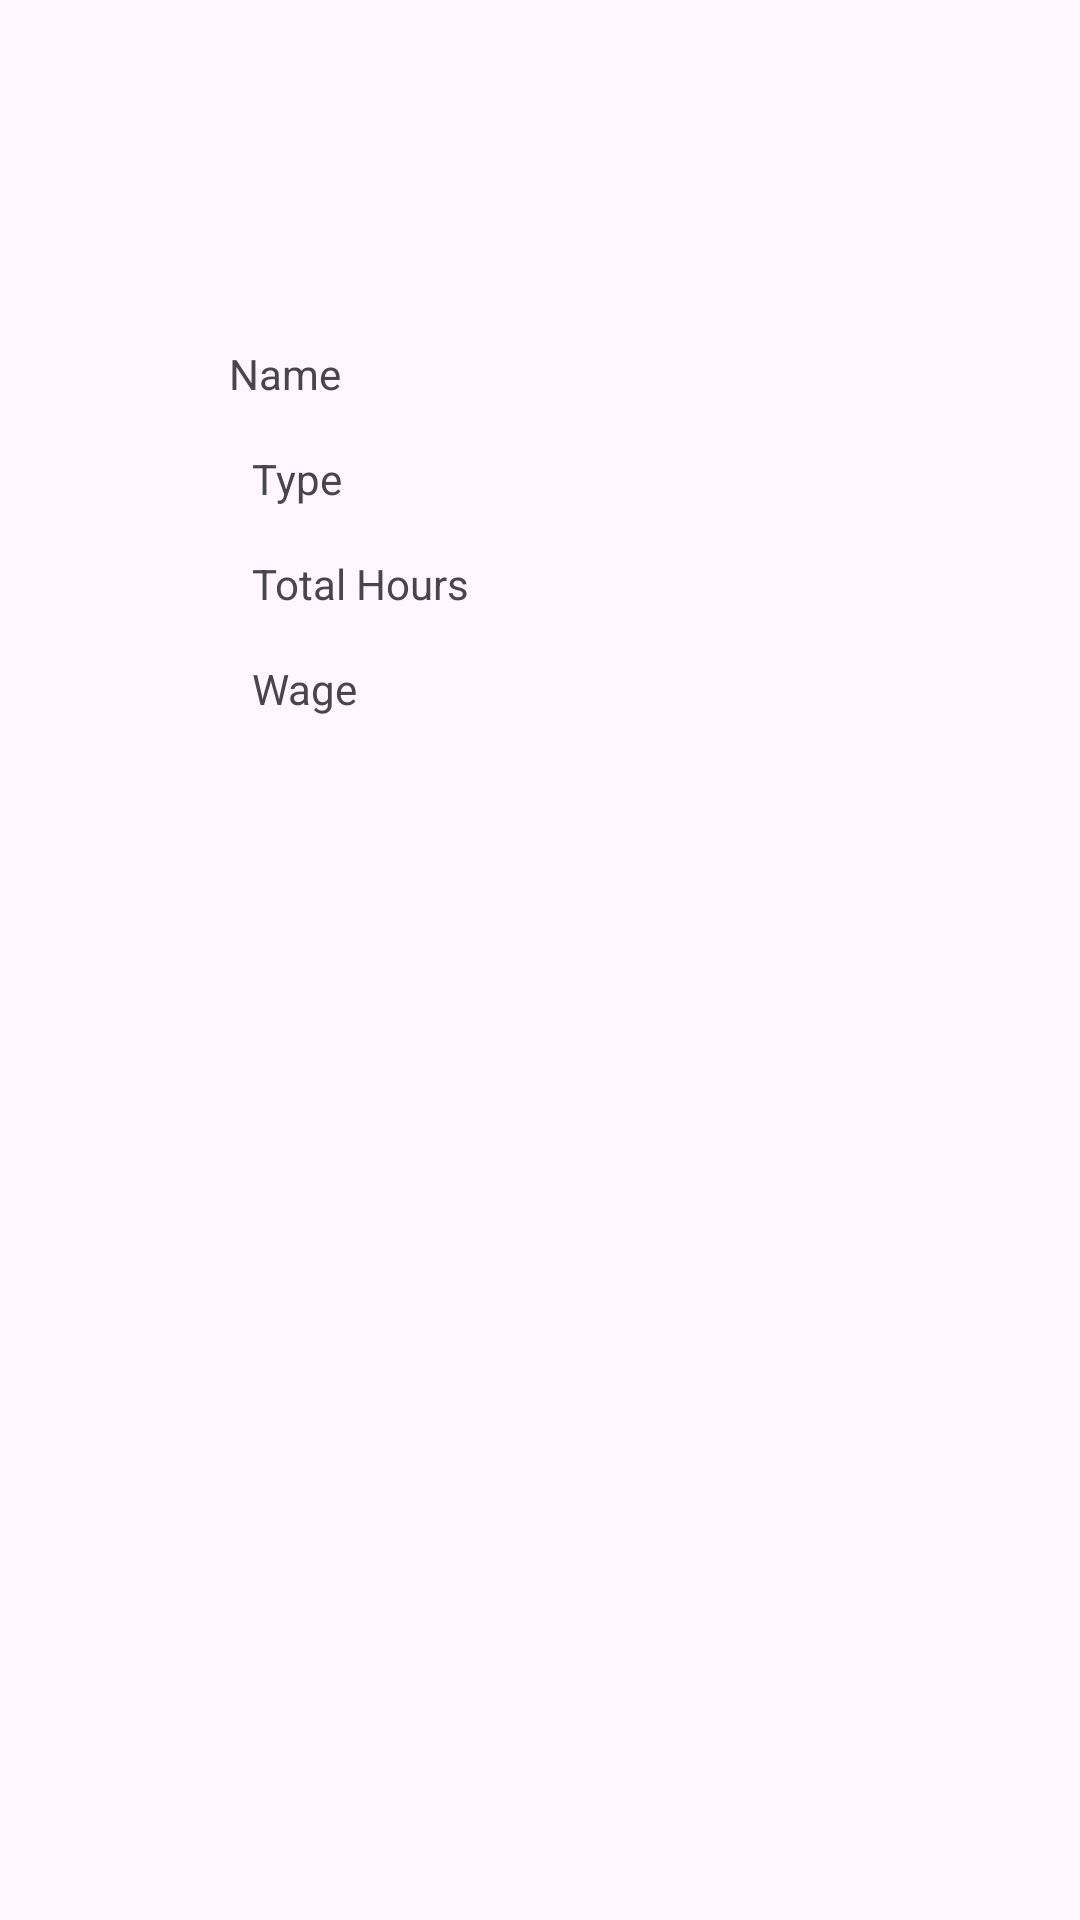

Reconstruct the res/layout file that produces this screen, plus the resources it refers to.
<!-- AndroidManifest.xml: application theme Theme.WageCalcTandug -->
<!-- res/layout/display.xml -->
<?xml version="1.0" encoding="utf-8"?>
<androidx.constraintlayout.widget.ConstraintLayout xmlns:android="http://schemas.android.com/apk/res/android"
    xmlns:app="http://schemas.android.com/apk/res-auto"
    xmlns:tools="http://schemas.android.com/tools"
    android:layout_width="match_parent"
    android:layout_height="match_parent">

    <TextView
        android:id="@+id/txtHours"
        android:layout_width="wrap_content"
        android:layout_height="wrap_content"
        android:layout_marginStart="84dp"
        android:layout_marginTop="16dp"
        android:text="Total Hours"
        app:layout_constraintStart_toStartOf="parent"
        app:layout_constraintTop_toBottomOf="@+id/txtEmployeeType" />

    <TextView
        android:id="@+id/txtEmployeeName"
        android:layout_width="wrap_content"
        android:layout_height="wrap_content"
        android:text="Name"
        app:layout_constraintBottom_toBottomOf="parent"
        app:layout_constraintEnd_toEndOf="parent"
        app:layout_constraintHorizontal_bias="0.237"
        app:layout_constraintStart_toStartOf="parent"
        app:layout_constraintTop_toTopOf="parent"
        app:layout_constraintVertical_bias="0.185" />

    <TextView
        android:id="@+id/txtEmployeeType"
        android:layout_width="wrap_content"
        android:layout_height="wrap_content"
        android:layout_marginStart="84dp"
        android:layout_marginTop="16dp"
        android:text="Type"
        app:layout_constraintStart_toStartOf="parent"
        app:layout_constraintTop_toBottomOf="@+id/txtEmployeeName" />

    <TextView
        android:id="@+id/txtTotalWage"
        android:layout_width="wrap_content"
        android:layout_height="wrap_content"
        android:layout_marginStart="84dp"
        android:layout_marginTop="16dp"
        android:text="Wage"
        app:layout_constraintStart_toStartOf="parent"
        app:layout_constraintTop_toBottomOf="@+id/txtHours" />
</androidx.constraintlayout.widget.ConstraintLayout>
<!-- resources referenced by this layout -->
<resources>
  <style name="Theme.WageCalcTandug" parent="Base.Theme.WageCalcTandug" />
  <style name="Base.Theme.WageCalcTandug" parent="Theme.Material3.DayNight.NoActionBar">
          
          
      </style>
</resources>
